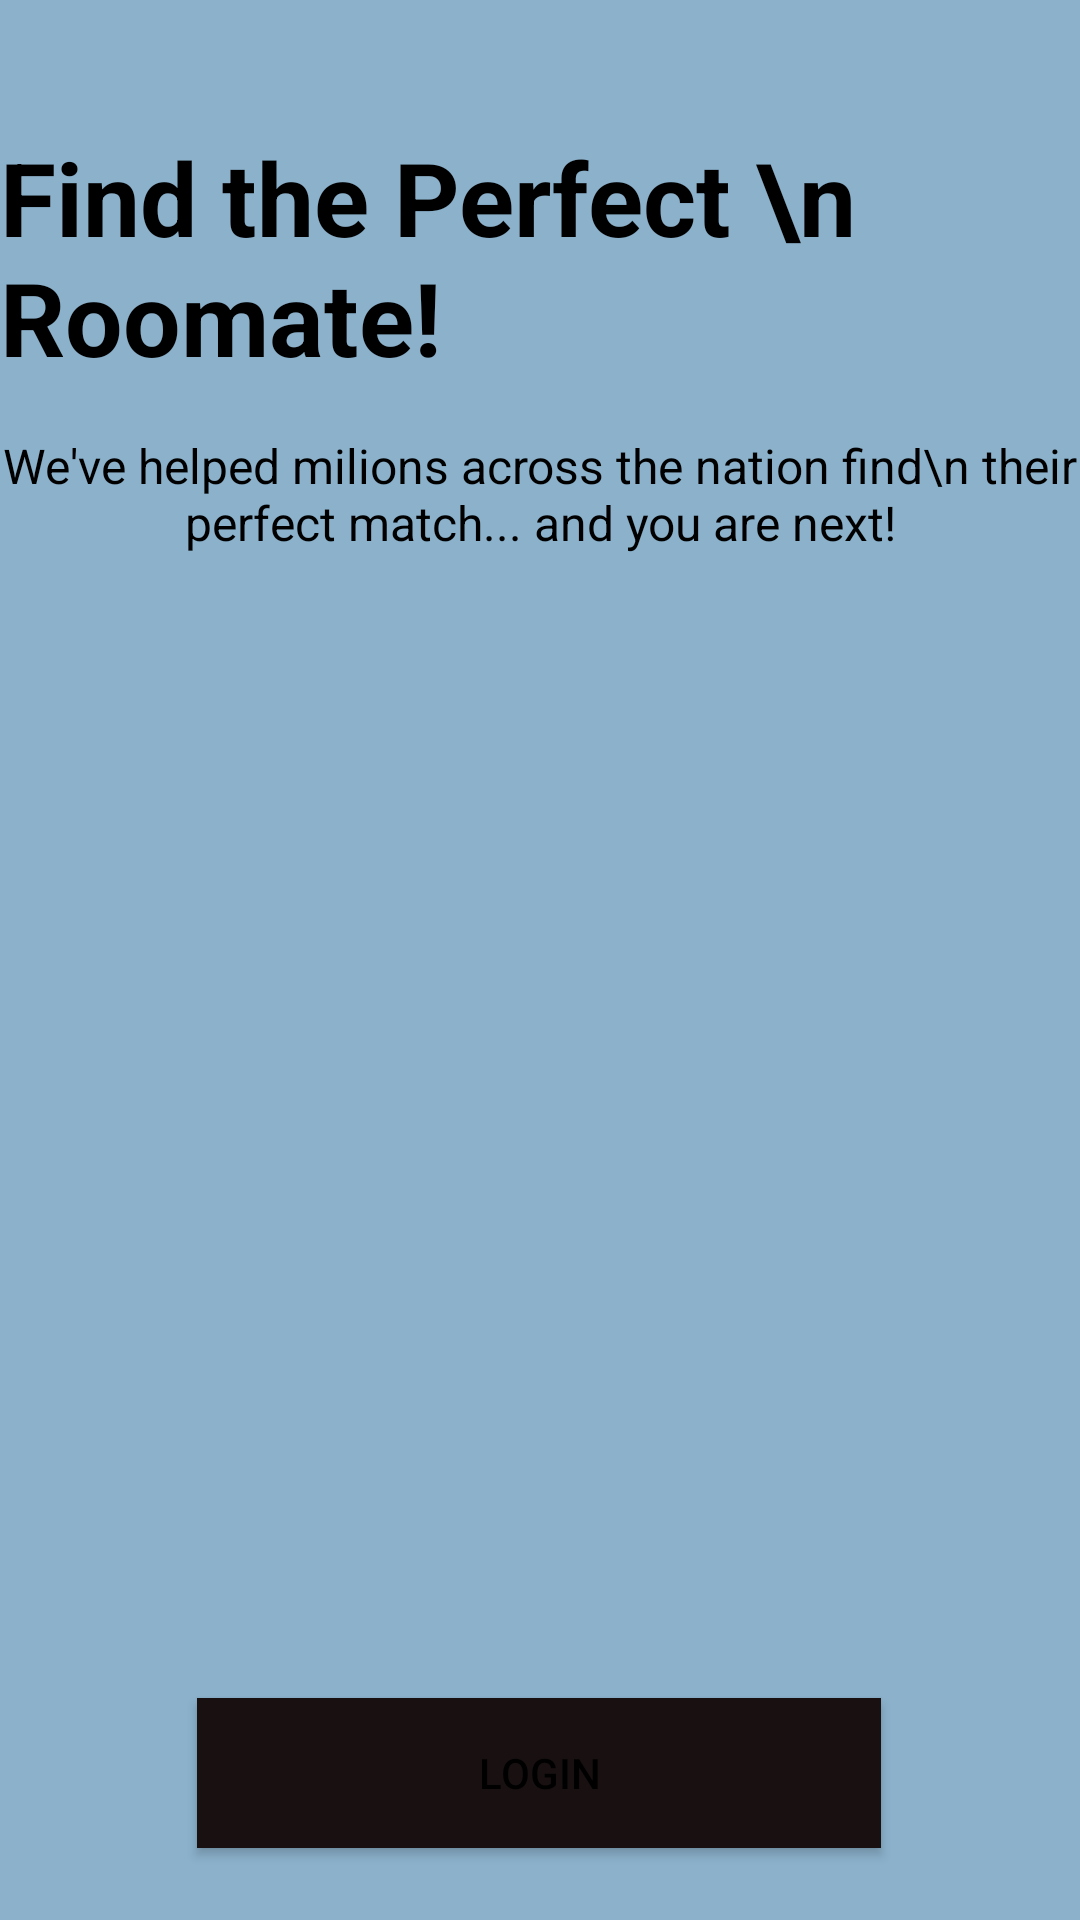

Reconstruct the res/layout file that produces this screen, plus the resources it refers to.
<!-- AndroidManifest.xml: application theme Theme.Practica4_PolJansa -->
<!-- res/layout/fragment_on_boarding3.xml -->
<?xml version="1.0" encoding="utf-8"?>
<FrameLayout xmlns:android="http://schemas.android.com/apk/res/android"
    xmlns:app="http://schemas.android.com/apk/res-auto"
    xmlns:tools="http://schemas.android.com/tools"
    android:layout_width="match_parent"
    android:layout_height="match_parent"
    tools:context=".OnBoardingFragment1">

    <LinearLayout
        android:layout_width="match_parent"
        android:layout_height="match_parent"
        android:background="#8BB1CB"
        android:orientation="horizontal"></LinearLayout>

    <androidx.constraintlayout.widget.ConstraintLayout
        android:layout_width="match_parent"
        android:layout_height="match_parent">

        <TextView
            android:id="@+id/textView7"
            android:layout_width="wrap_content"
            android:layout_height="wrap_content"
            android:layout_marginTop="16dp"
            android:textAlignment="center"
            android:textSize="16sp"
            android:text="We've helped milions across the nation find\n their perfect match... and you are next!"
            app:layout_constraintEnd_toEndOf="parent"
            app:layout_constraintHorizontal_bias="0.498"
            app:layout_constraintStart_toStartOf="parent"
            app:layout_constraintTop_toBottomOf="@+id/titulofragment2" />

        <TextView
            android:id="@+id/titulofragment2"
            android:layout_width="wrap_content"
            android:layout_height="wrap_content"
            android:layout_marginStart="82dp"
            android:layout_marginTop="43dp"
            android:layout_marginEnd="82dp"
            android:text="Find the Perfect \n Roomate!"
            android:textSize="34sp"
            android:textStyle="bold"
            app:layout_constraintEnd_toEndOf="parent"
            app:layout_constraintStart_toStartOf="parent"
            app:layout_constraintTop_toTopOf="parent" />

        <Button
            android:id="@+id/button"
            android:layout_width="228dp"
            android:layout_height="50dp"
            android:layout_marginBottom="24dp"
            android:layout_weight="1"
            android:background="#191111"
            android:text="Login"
            app:layout_constraintBottom_toBottomOf="parent"
            app:layout_constraintEnd_toEndOf="parent"
            app:layout_constraintHorizontal_bias="0.497"
            app:layout_constraintStart_toStartOf="parent" />

    </androidx.constraintlayout.widget.ConstraintLayout>

</FrameLayout>
<!-- resources referenced by this layout -->
<resources>
  <style name="Theme.Practica4_PolJansa" parent="Theme.Material3.DayNight.NoActionBar">
          
          <item name="colorPrimary">@color/toolbar</item>
          <item name="colorOnPrimary">@color/black</item>
          
          <item name="hintTextColor">@color/black</item>
          
          <item name="android:textColorHint">@color/black</item>
          
          <item name="android:textColor">@color/black</item>
  
      </style>
  <color name="toolbar">#4a9b86 </color>
  <color name="black">#FF000000</color>
</resources>
